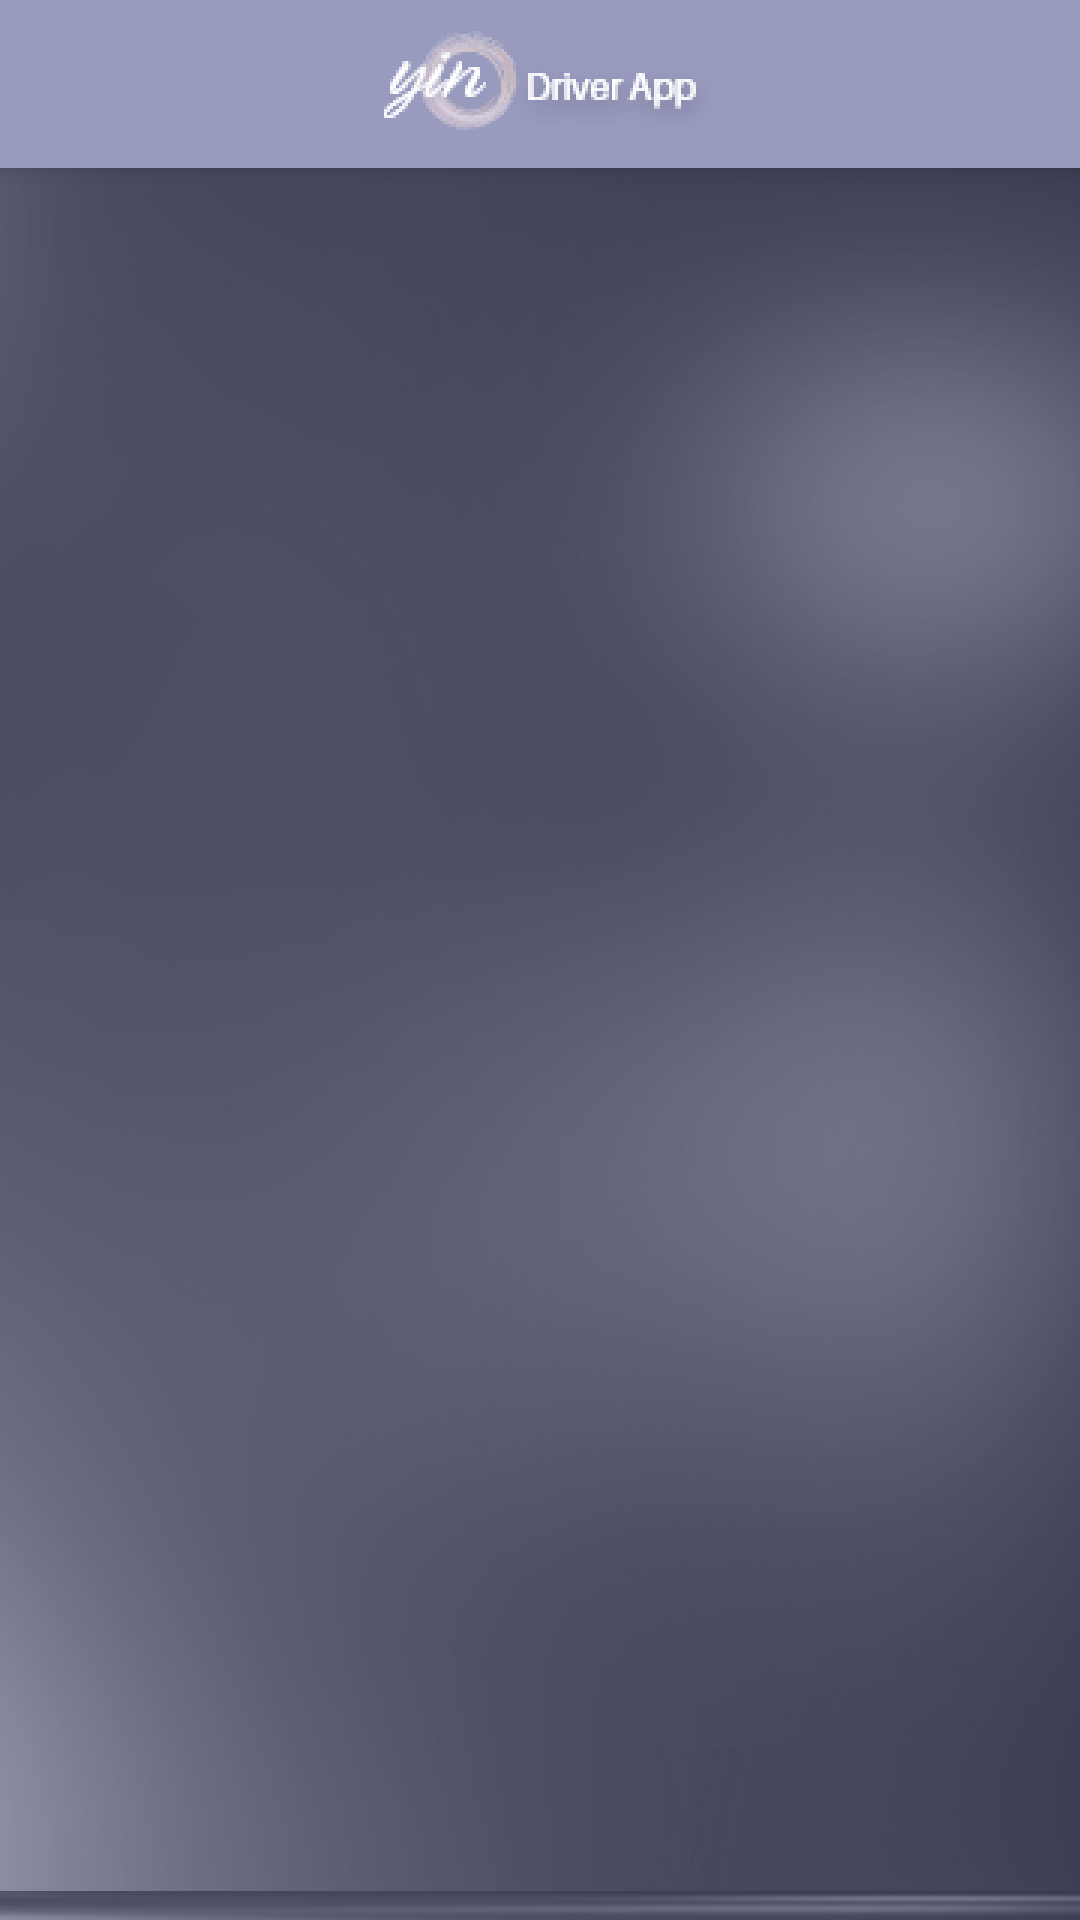

Produce the Android XML layout that renders to this screen, including the resource entries it uses.
<!-- AndroidManifest.xml: application theme AppTheme -->
<!-- res/layout/app_bar_main.xml -->
<?xml version="1.0" encoding="utf-8"?>
<LinearLayout xmlns:android="http://schemas.android.com/apk/res/android"
    xmlns:app="http://schemas.android.com/apk/res-auto"
    android:layout_width="match_parent"
    android:layout_height="wrap_content"
    android:background="@drawable/bg_common"
    android:orientation="vertical">

            <include
                android:id="@+id/tool_bar"
                layout="@layout/tool_bar" />

    <FrameLayout
        android:id="@+id/container"
        android:layout_width="fill_parent"
        android:layout_height="match_parent"
        android:layout_below="@+id/tool_bar"
        />
    <android.support.v4.view.ViewPager
        android:id="@+id/viewpager"
        android:layout_width="match_parent"
        android:layout_height="match_parent"
        android:layout_marginTop="-10dp"
        android:background="@drawable/bg_common"
        app:layout_behavior="@string/appbar_scrolling_view_behavior" />


</LinearLayout>
<!-- res/layout/tool_bar.xml (included above) -->
<?xml version="1.0" encoding="utf-8"?>
<android.support.v7.widget.Toolbar xmlns:android="http://schemas.android.com/apk/res/android"
    xmlns:app="http://schemas.android.com/apk/res-auto"
    android:layout_width="match_parent"
    android:layout_height="wrap_content"
    android:background="@color/sends"
    android:elevation="4dp"
    android:theme="@style/ThemeOverlay.AppCompat.Dark"
    app:contentInsetStart="0dp"
    app:contentInsetStartWithNavigation="0dp"
    app:popupTheme="@style/ThemeOverlay.AppCompat.Light">

    <LinearLayout
        android:layout_width="match_parent"
        android:layout_height="match_parent"
        android:orientation="horizontal">

        <com.yin.driver.view.AppTextView_Title
            android:id="@+id/toolbar_title"
            android:layout_width="wrap_content"
            android:layout_height="match_parent"
            android:layout_gravity="left"
            android:gravity="center_vertical"
            android:maxLines="1"
            android:text="Title"
            android:textAllCaps="true"
            android:textAppearance="@style/MediumText"
            android:textColor="@color/ColorPrimary"
            android:textStyle="bold"
            android:visibility="gone" />

        <ImageView
            android:id="@+id/tool_bar_logo"
            android:layout_width="match_parent"
            android:layout_height="match_parent"
            android:layout_gravity="center"
            android:paddingLeft="10dp"
            android:scaleType="fitCenter"
            android:src="@drawable/ic_app_menu" />
    </LinearLayout>

</android.support.v7.widget.Toolbar>
<!-- resources referenced by this layout -->
<resources>
  <color name="ColorPrimary">#8B8CA3</color>
  <color name="sends">#989ABE</color>
  <!-- drawable bg_common: png bitmap (drawable-hdpi, 107945 bytes) -->
  <!-- drawable ic_app_menu: png bitmap (drawable-hdpi, 11599 bytes) -->
  <style name="MediumText" parent="MediumSizeText">
          <item name="android:textColor">@color/app_fontColor</item>
      </style>
  <style name="AppTheme" parent="Theme.AppCompat.Light.NoActionBar">
  
          <item name="colorPrimary">@color/ColorPrimary</item>
          <item name="colorPrimaryDark">@color/ColorAccent</item>
          <item name="windowActionModeOverlay">true</item>
          <item name="colorAccent">@color/ColorPrimary</item>
          <item name="windowActionBar">false</item>
          <item name="android:actionButtonStyle">@style/ActionButtonStyle</item>
          <item name="android:actionMenuTextColor">@color/white</item>
          
      </style>
  <style name="MediumSizeText" parent="@android:style/TextAppearance.Medium">
          <item name="android:textSize">@dimen/font_size_medium</item>
          <item name="android:typeface">normal</item>
      </style>
  <color name="app_fontColor">#e6575757</color>
  <color name="ColorAccent">#9798BA</color>
  <style name="ActionButtonStyle" parent="@android:style/Widget.Holo.Light.ActionButton">
          <item name="android:minWidth">0dip</item>
          <item name="android:paddingLeft">0dip</item>
          <item name="android:paddingRight">0dip</item>
      </style>
  <color name="white">#ffffff</color>
</resources>
